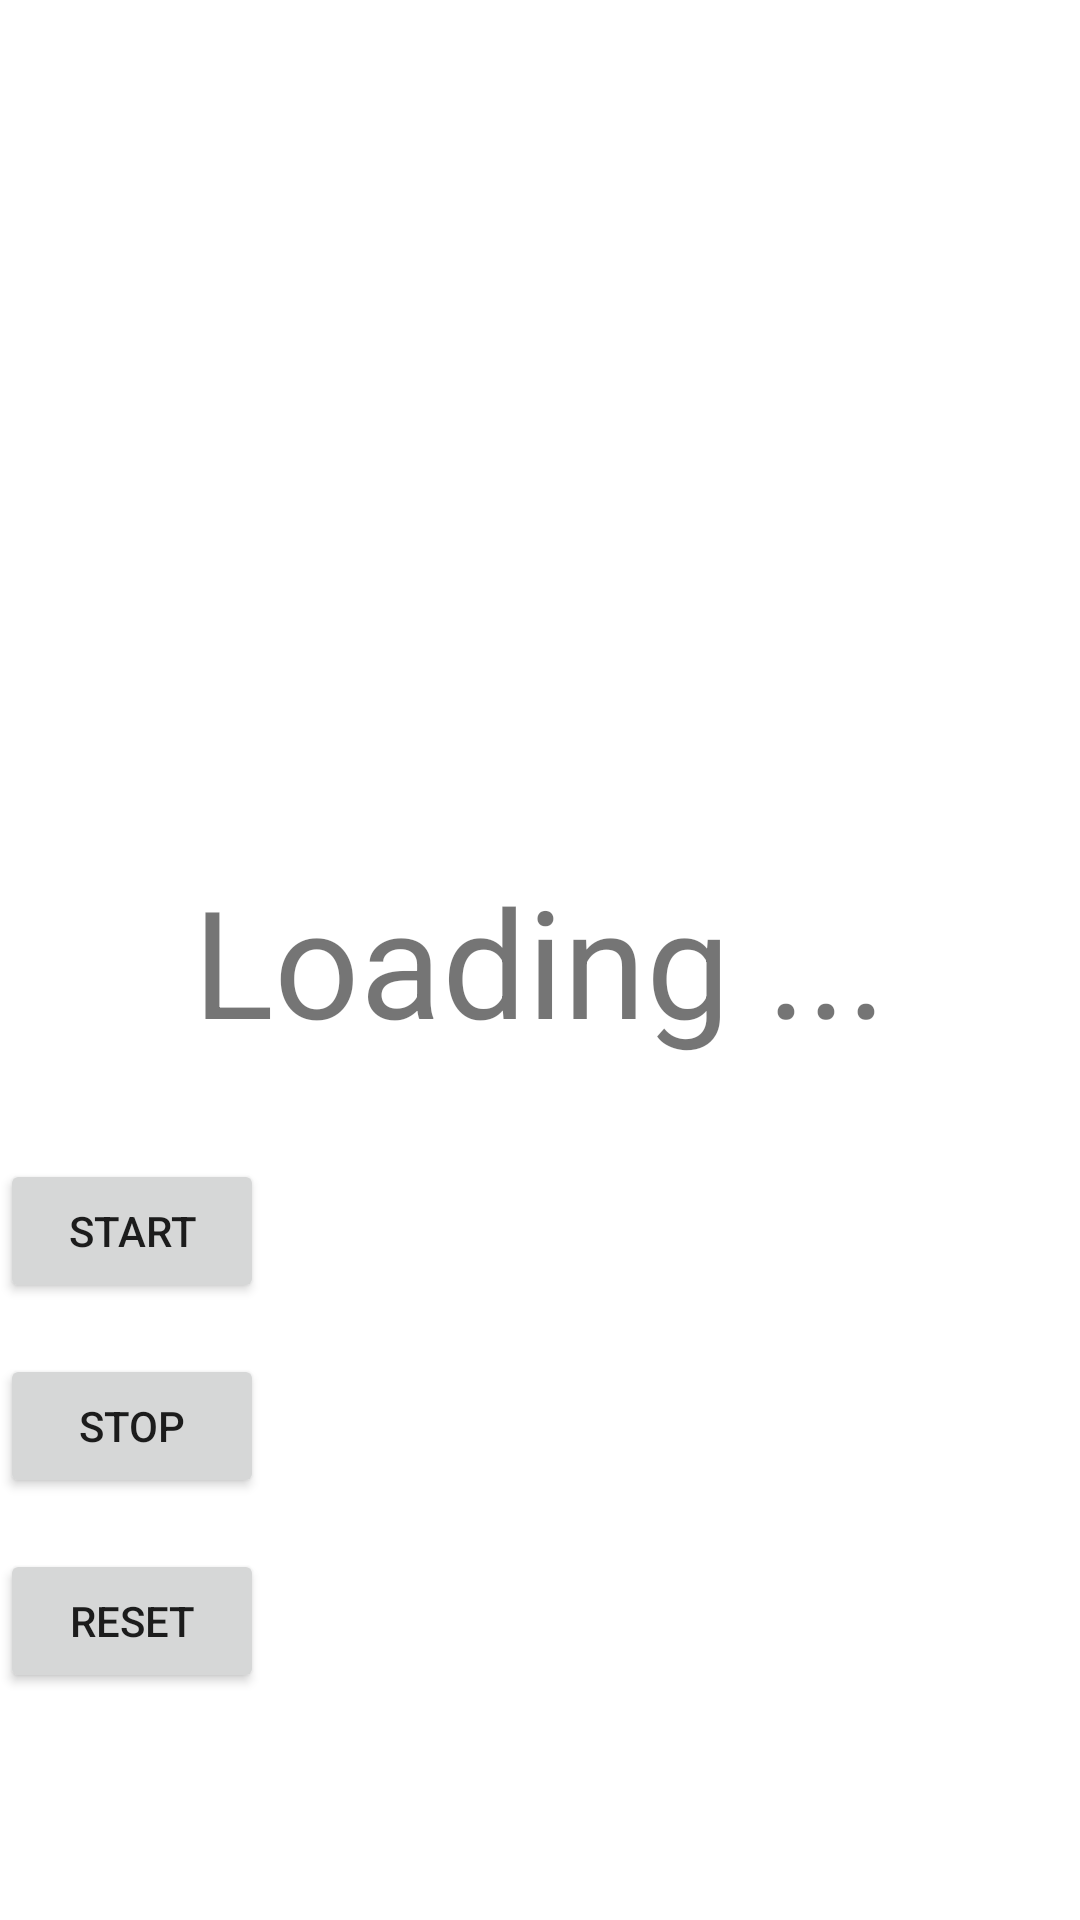

Reconstruct the res/layout file that produces this screen, plus the resources it refers to.
<!-- AndroidManifest.xml: application theme Theme.MaterialComponents.DayNight -->
<!-- res/layout/activity_main.xml -->
<?xml version="1.0" encoding="utf-8"?>
<RelativeLayout xmlns:android="http://schemas.android.com/apk/res/android"
    xmlns:tools="http://schemas.android.com/tools"
    android:layout_width="match_parent"
    android:layout_height="match_parent"
    tools:context=".MainActivity">

    <TextView
        android:id="@+id/user_present_count"
        android:layout_width="wrap_content"
        android:layout_height="wrap_content"
        android:layout_centerInParent="true"
        android:text="Loading ..."
        android:textSize="50dp" />

    <Button
        android:id="@+id/start_button"
        android:layout_width="wrap_content"
        android:layout_height="wrap_content"
        android:layout_below="@id/user_present_count"
        android:layout_marginTop="33dp"
        android:text="Start" />

    <Button
        android:id="@+id/stop_button"
        android:layout_width="wrap_content"
        android:layout_height="wrap_content"
        android:layout_below="@id/user_present_count"
        android:layout_marginTop="98dp"
        android:text="Stop" />

    <Button
        android:id="@+id/reset_button"
        android:layout_width="wrap_content"
        android:layout_height="wrap_content"
        android:layout_below="@id/user_present_count"
        android:layout_marginTop="163dp"
        android:text="Reset" />

</RelativeLayout>
<!-- resources referenced by this layout -->
<resources>

</resources>
